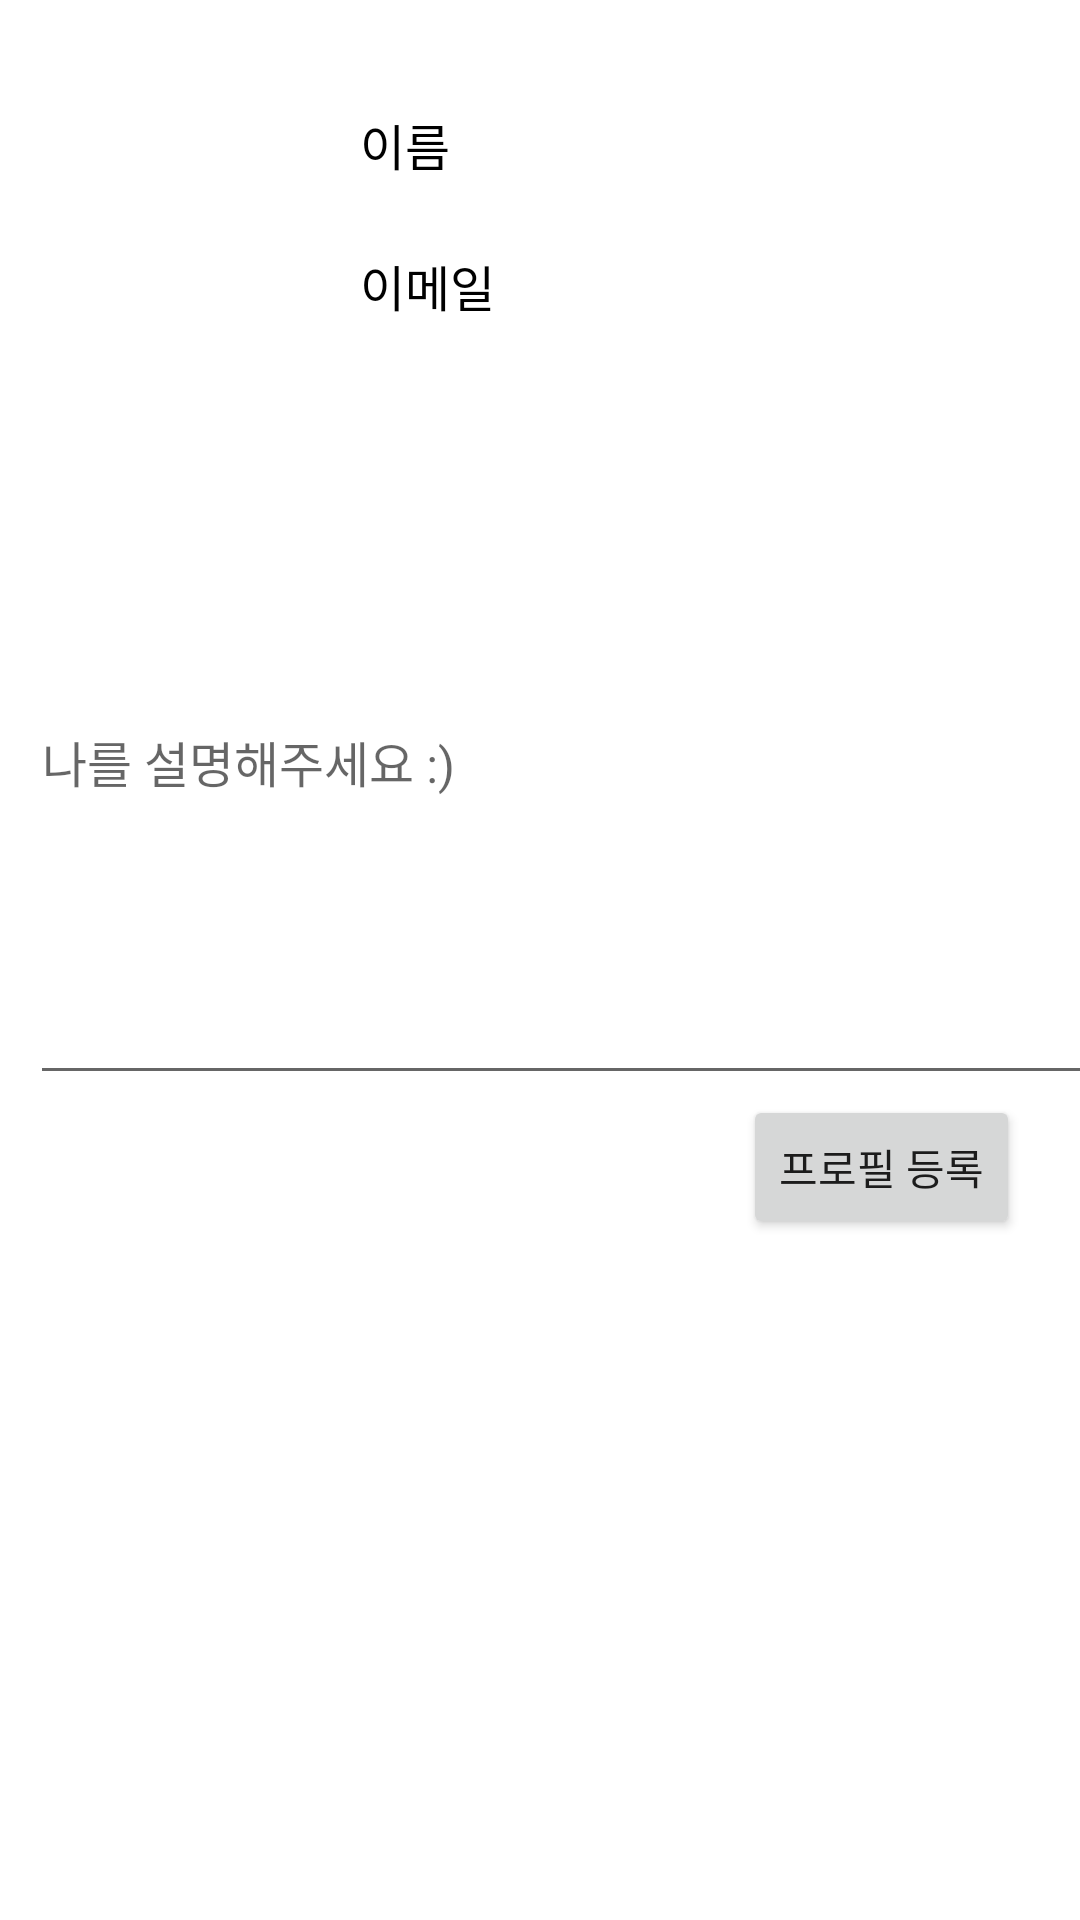

Reconstruct the res/layout file that produces this screen, plus the resources it refers to.
<!-- AndroidManifest.xml: application theme Theme.UntactStudy -->
<!-- res/layout/activity_profile_setting.xml -->
<?xml version="1.0" encoding="utf-8"?>
<RelativeLayout
    xmlns:android="http://schemas.android.com/apk/res/android"
    xmlns:tools="http://schemas.android.com/tools"
    android:layout_width="match_parent"
    android:layout_height="match_parent"
    tools:context=".profile_setting">

    <LinearLayout
        android:layout_width="match_parent"
        android:layout_height="match_parent"
        android:orientation="vertical">

        <LinearLayout
            android:layout_width="match_parent"
            android:layout_height="wrap_content"
            android:orientation="horizontal"
            android:layout_marginTop="20dp"
            android:layout_marginLeft="10dp">

            <ImageView
                android:id="@+id/profile_image"
                android:layout_width="100dp"
                android:layout_height="100dp" />

            <LinearLayout
                android:layout_width="match_parent"
                android:layout_height="match_parent"
                android:orientation="vertical">

                <TextView
                    android:id="@+id/user_name"
                    android:layout_width="232dp"
                    android:layout_height="37dp"
                    android:layout_marginLeft="10dp"
                    android:layout_marginTop="10dp"
                    android:gravity="fill"
                    android:textSize="8pt"
                    android:textColor="@color/black"
                    android:text="이름" />

                <TextView
                    android:id="@+id/user_email"
                    android:layout_width="233dp"
                    android:layout_height="37dp"
                    android:layout_marginLeft="10dp"
                    android:layout_marginTop="10dp"
                    android:gravity="fill"
                    android:textSize="8pt"
                    android:textColor="@color/black"
                    android:text="이메일" />

            </LinearLayout>
        </LinearLayout>


        <EditText
            android:id="@+id/user_info"
            android:layout_width="369dp"
            android:layout_height="225dp"
            android:layout_marginTop="20dp"
            android:layout_marginLeft="10dp"
            android:layout_marginRight="10dp"
            android:gravity="fill"
            android:textSize="8pt"
            android:textColor="@color/black"
            android:ems="10"
            android:hint="나를 설명해주세요 :)" />

        <Button
            android:id="@+id/mystudy_insert"
            android:layout_width="wrap_content"
            android:layout_height="wrap_content"
            android:layout_gravity="right"
            android:layout_marginRight="20dp"
            android:text="프로필 등록" />

    </LinearLayout>
</RelativeLayout>
<!-- resources referenced by this layout -->
<resources>
  <color name="black">#FF000000</color>
  <style name="Theme.UntactStudy" parent="Theme.MaterialComponents.DayNight.DarkActionBar">
          
          <item name="colorPrimary">@color/black</item>
          <item name="colorPrimaryVariant">@color/purple_700</item>
          <item name="colorOnPrimary">@color/white</item>
          
          <item name="colorSecondary">@color/teal_200</item>
          <item name="colorSecondaryVariant">@color/teal_700</item>
          <item name="colorOnSecondary">@color/black</item>
          
          <item name="android:statusBarColor" tools:targetApi="l">?attr/colorPrimaryVariant</item>
          
      </style>
  <color name="purple_700">#FF3700B3</color>
  <color name="white">#FFFFFFFF</color>
  <color name="teal_200">#FF03DAC5</color>
  <color name="teal_700">#FF018786</color>
</resources>
